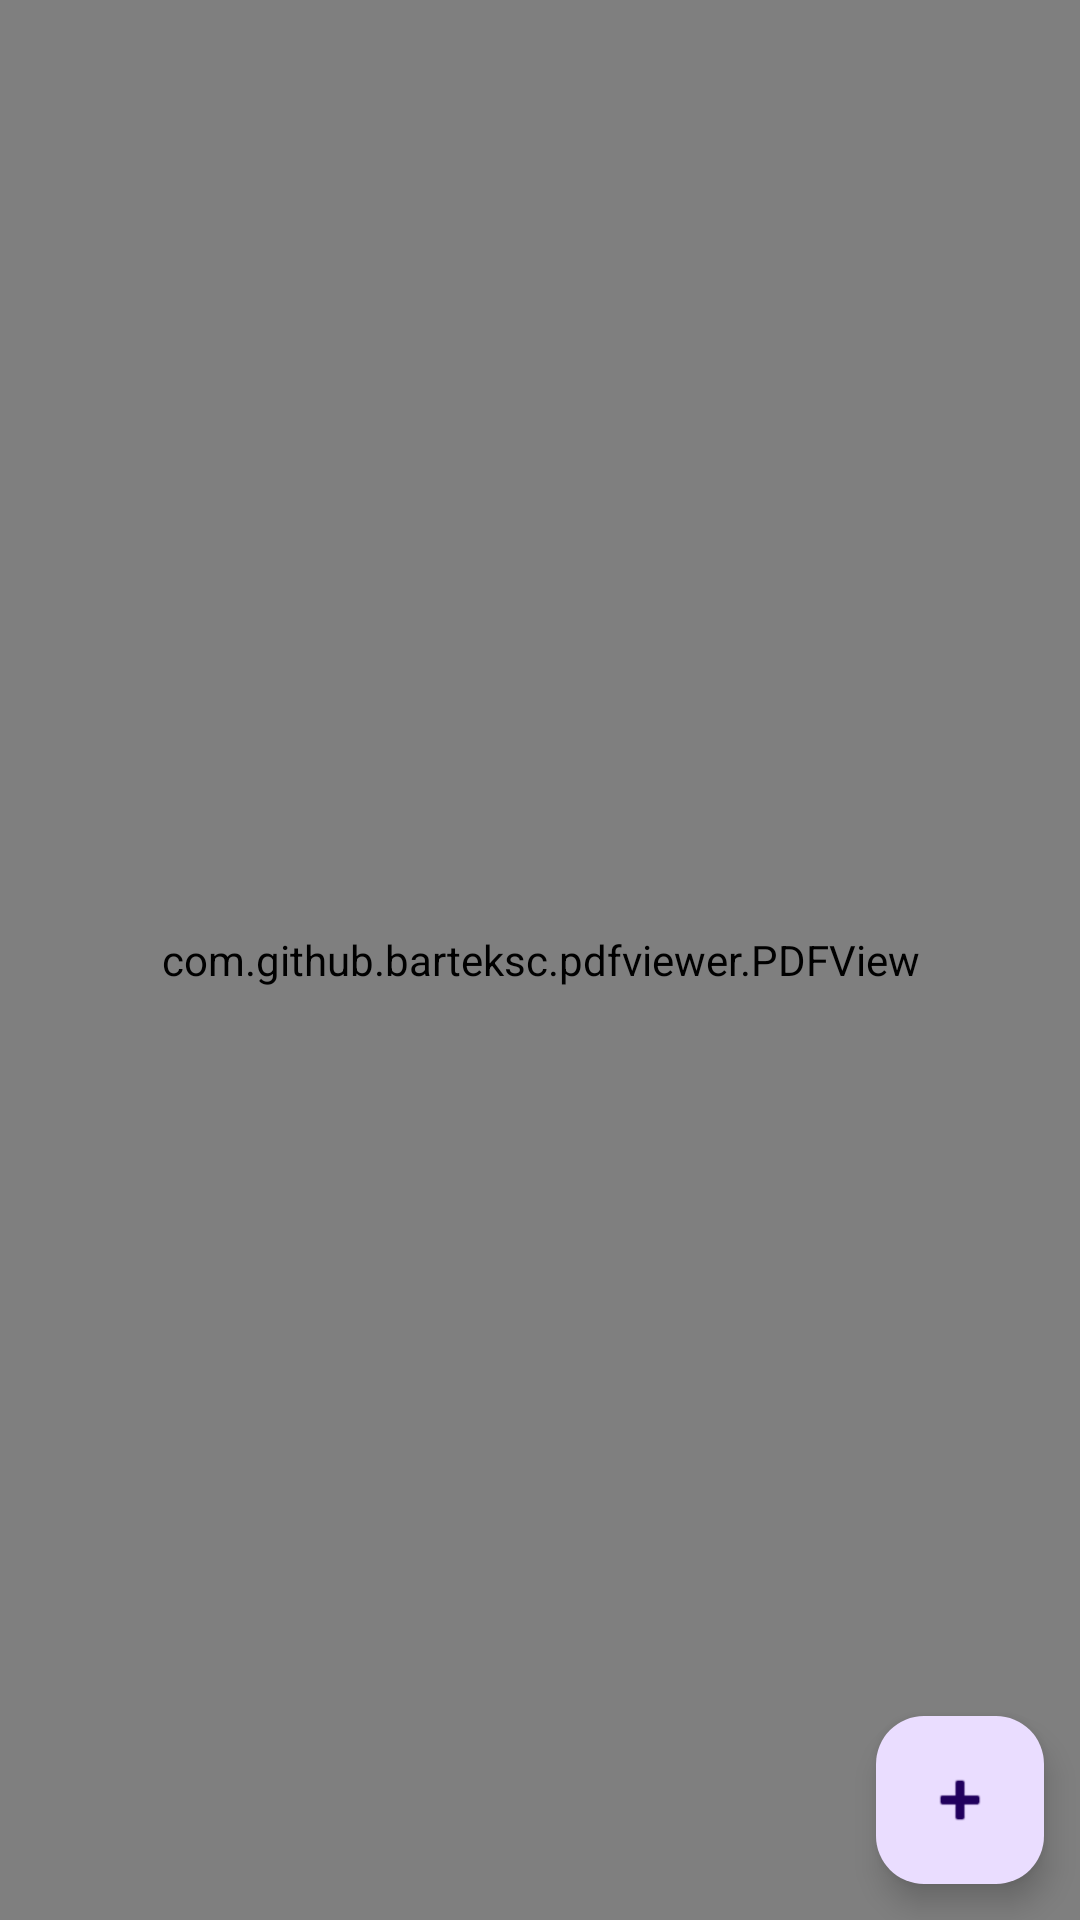

Android layout source for this screen:
<!-- AndroidManifest.xml: application theme Theme.SwiftJoT -->
<!-- res/layout/activity_pdf_view.xml -->
<?xml version="1.0" encoding="utf-8"?>
<androidx.constraintlayout.widget.ConstraintLayout xmlns:android="http://schemas.android.com/apk/res/android"
    xmlns:app="http://schemas.android.com/apk/res-auto"
    xmlns:tools="http://schemas.android.com/tools"
    android:id="@+id/main"
    android:layout_width="match_parent"
    android:layout_height="match_parent"
    tools:context=".PDF_view">

    <com.google.android.material.floatingactionbutton.FloatingActionButton
        android:id="@+id/fab_upload"
        android:layout_width="wrap_content"
        android:layout_height="wrap_content"
        android:layout_marginBottom="12dp"
        android:layout_marginEnd="12dp"
        android:focusable="true"
        android:src="@android:drawable/ic_input_add"
        app:layout_constraintBottom_toBottomOf="parent"
        app:layout_constraintEnd_toEndOf="parent"
        android:contentDescription="Add item" />

    <com.github.barteksc.pdfviewer.PDFView

        android:id="@+id/pdfView"
        android:layout_width="0dp"
        android:layout_height="0dp"
        app:layout_constraintBottom_toBottomOf="parent"
        app:layout_constraintEnd_toEndOf="parent"
        app:layout_constraintHorizontal_bias="0.0"
        app:layout_constraintStart_toStartOf="parent"
        app:layout_constraintTop_toTopOf="parent"
        app:layout_constraintVertical_bias="0.0"
        tools:ignore="MissingClass">

    </com.github.barteksc.pdfviewer.PDFView>

</androidx.constraintlayout.widget.ConstraintLayout>
<!-- resources referenced by this layout -->
<resources>
  <style name="Theme.SwiftJoT" parent="Base.Theme.SwiftJoT" />
  <style name="Base.Theme.SwiftJoT" parent="Theme.Material3.DayNight.NoActionBar">
          
          
      </style>
</resources>
